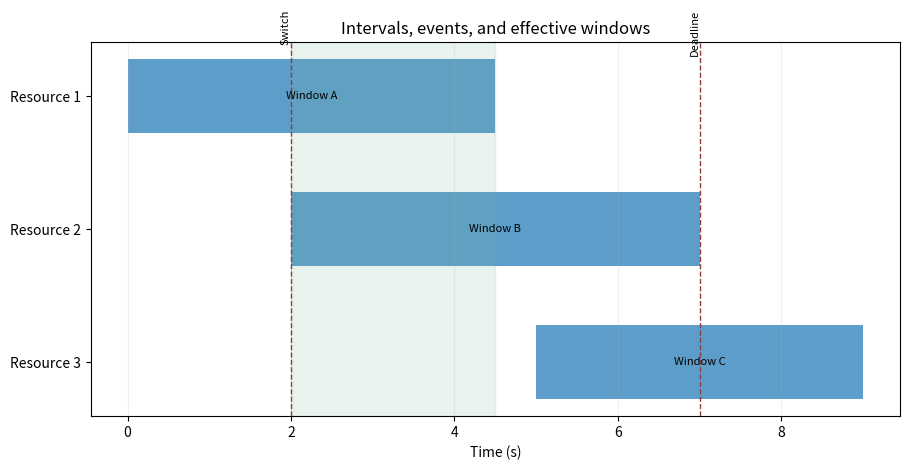

Recreate this plot in Python.
#!/usr/bin/env python3
"""生成区间事件时间线模板预览。"""

import os
from pathlib import Path

os.environ.setdefault("MPLCONFIGDIR", str(Path(".mplconfig").resolve()))

import matplotlib  # noqa: E402

matplotlib.use("Agg")
import matplotlib.pyplot as plt  # noqa: E402


def main() -> None:
    """用确定性区间数据渲染三种预览格式。"""
    intervals = [("Resource 1", "Window A", 0, 4.5), ("Resource 2", "Window B", 2, 7), ("Resource 3", "Window C", 5, 9)]
    figure, axis = plt.subplots(figsize=(9.2, 4.8))
    for index, (group, label, start, end) in enumerate(intervals):
        y = 3 - index
        axis.broken_barh([(start, end - start)], (y - 0.28, 0.56), alpha=0.72)
        axis.text((start + end) / 2, y, label, ha="center", va="center", fontsize=8)
    axis.axvspan(2, 4.5, color="#75b798", alpha=0.16)
    for time, label in ((2, "Switch"), (7, "Deadline")):
        axis.axvline(time, color="#8c3f3f", linestyle="--", linewidth=1)
        axis.text(time, 3.65, label, rotation=90, ha="right", va="top", fontsize=8)
    axis.set_yticks([3, 2, 1], [item[0] for item in intervals])
    axis.set(xlabel="Time (s)", title="Intervals, events, and effective windows")
    axis.grid(axis="x", alpha=0.2)
    figure.tight_layout()
    stem = Path("outputs/interval_event_timeline_replica")
    stem.parent.mkdir(parents=True, exist_ok=True)
    for suffix in (".png", ".pdf", ".svg"):
        figure.savefig(stem.with_suffix(suffix), dpi=300, bbox_inches="tight")
    plt.close(figure)


if __name__ == "__main__":
    main()
